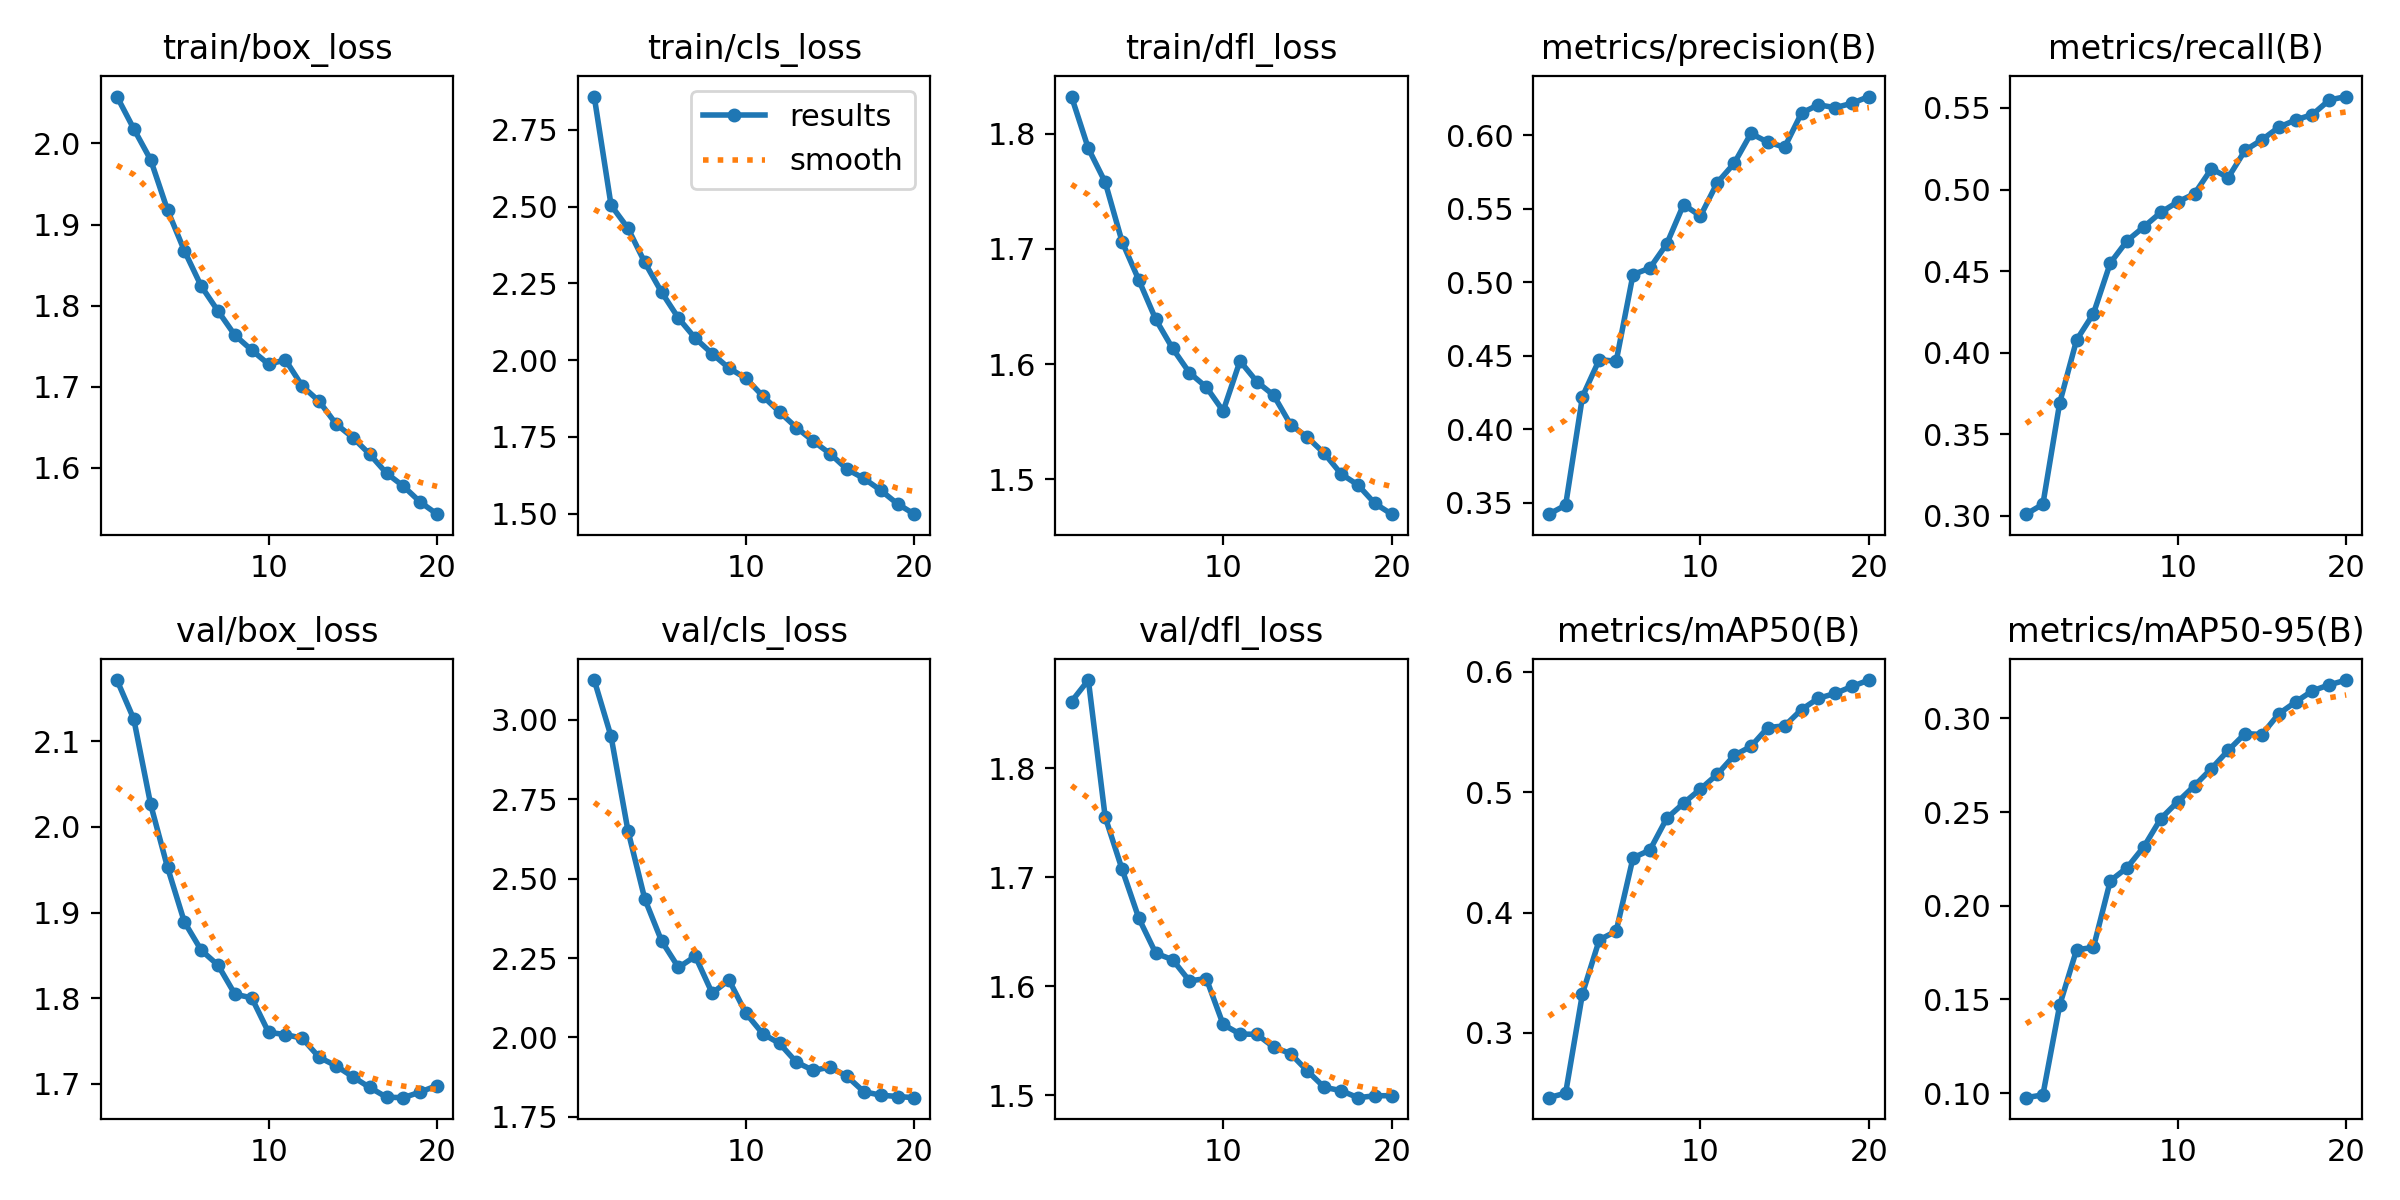

The file beside this chart, header and first rows:
epoch, time, train/box_loss, train/cls_loss, train/dfl_loss, metrics/precision(B), metrics/recall(B), metrics/mAP50(B), metrics/mAP50-95(B), val/box_loss, val/cls_loss, val/dfl_loss, lr/pg0, lr/pg1, lr/pg2
1, 294.6, 2.058, 2.859, 1.832, 0.3423, 0.3011, 0.2462, 0.0976, 2.171, 3.125, 1.861, 0.0004165, 0.0004165, 0.0004165
2, 567, 2.018, 2.504, 1.787, 0.3485, 0.3072, 0.25, 0.09909, 2.126, 2.947, 1.881, 0.0007919, 0.0007919, 0.0007919
3, 838.2, 1.98, 2.43, 1.758, 0.4224, 0.3695, 0.3327, 0.1471, 2.026, 2.651, 1.755, 0.001126, 0.001126, 0.001126
4, 1106, 1.918, 2.318, 1.706, 0.4476, 0.4078, 0.3774, 0.1766, 1.953, 2.436, 1.707, 0.001064, 0.001064, 0.001064
5, 1374, 1.868, 2.221, 1.673, 0.4463, 0.424, 0.3846, 0.1778, 1.889, 2.303, 1.662, 0.001002, 0.001002, 0.001002
6, 1643, 1.824, 2.137, 1.639, 0.5054, 0.455, 0.4455, 0.2134, 1.856, 2.22, 1.63, 0.0009406, 0.0009406, 0.0009406
7, 1906, 1.793, 2.071, 1.614, 0.5098, 0.4687, 0.452, 0.2204, 1.839, 2.256, 1.624, 0.0008787, 0.0008787, 0.0008787
8, 2174, 1.764, 2.021, 1.592, 0.5262, 0.4772, 0.4783, 0.2316, 1.805, 2.139, 1.605, 0.0008169, 0.0008169, 0.0008169
9, 2441, 1.745, 1.974, 1.58, 0.553, 0.486, 0.4909, 0.2466, 1.8, 2.181, 1.607, 0.000755, 0.000755, 0.000755
10, 2713, 1.728, 1.941, 1.559, 0.5452, 0.4925, 0.5027, 0.2555, 1.76, 2.076, 1.565, 0.0006931, 0.0006931, 0.0006931
11, 2980, 1.733, 1.883, 1.603, 0.5679, 0.4975, 0.5149, 0.2641, 1.758, 2.012, 1.556, 0.0006312, 0.0006312, 0.0006312
12, 3245, 1.701, 1.831, 1.585, 0.581, 0.5127, 0.5306, 0.2732, 1.753, 1.981, 1.556, 0.0005694, 0.0005694, 0.0005694
13, 3507, 1.682, 1.781, 1.573, 0.6014, 0.5074, 0.5381, 0.283, 1.731, 1.922, 1.544, 0.0005075, 0.0005075, 0.0005075
14, 3770, 1.654, 1.737, 1.548, 0.5954, 0.5241, 0.5538, 0.2919, 1.721, 1.896, 1.538, 0.0004456, 0.0004456, 0.0004456
15, 4031, 1.637, 1.695, 1.536, 0.592, 0.5305, 0.5552, 0.2914, 1.708, 1.907, 1.522, 0.0003837, 0.0003837, 0.0003837
16, 4296, 1.617, 1.645, 1.522, 0.6152, 0.5382, 0.5688, 0.3025, 1.696, 1.878, 1.507, 0.0003219, 0.0003219, 0.0003219
17, 4566, 1.594, 1.615, 1.505, 0.6209, 0.5427, 0.5782, 0.3088, 1.685, 1.829, 1.504, 0.00026, 0.00026, 0.00026
18, 4832, 1.578, 1.577, 1.495, 0.6189, 0.546, 0.5822, 0.3148, 1.684, 1.818, 1.498, 0.0001981, 0.0001981, 0.0001981
19, 5100, 1.558, 1.532, 1.479, 0.6219, 0.5549, 0.588, 0.318, 1.691, 1.814, 1.5, 0.0001363, 0.0001363, 0.0001363
20, 5369, 1.543, 1.499, 1.47, 0.6265, 0.557, 0.5933, 0.3205, 1.698, 1.811, 1.5, 7.4375e-05, 7.4375e-05, 7.4375e-05
